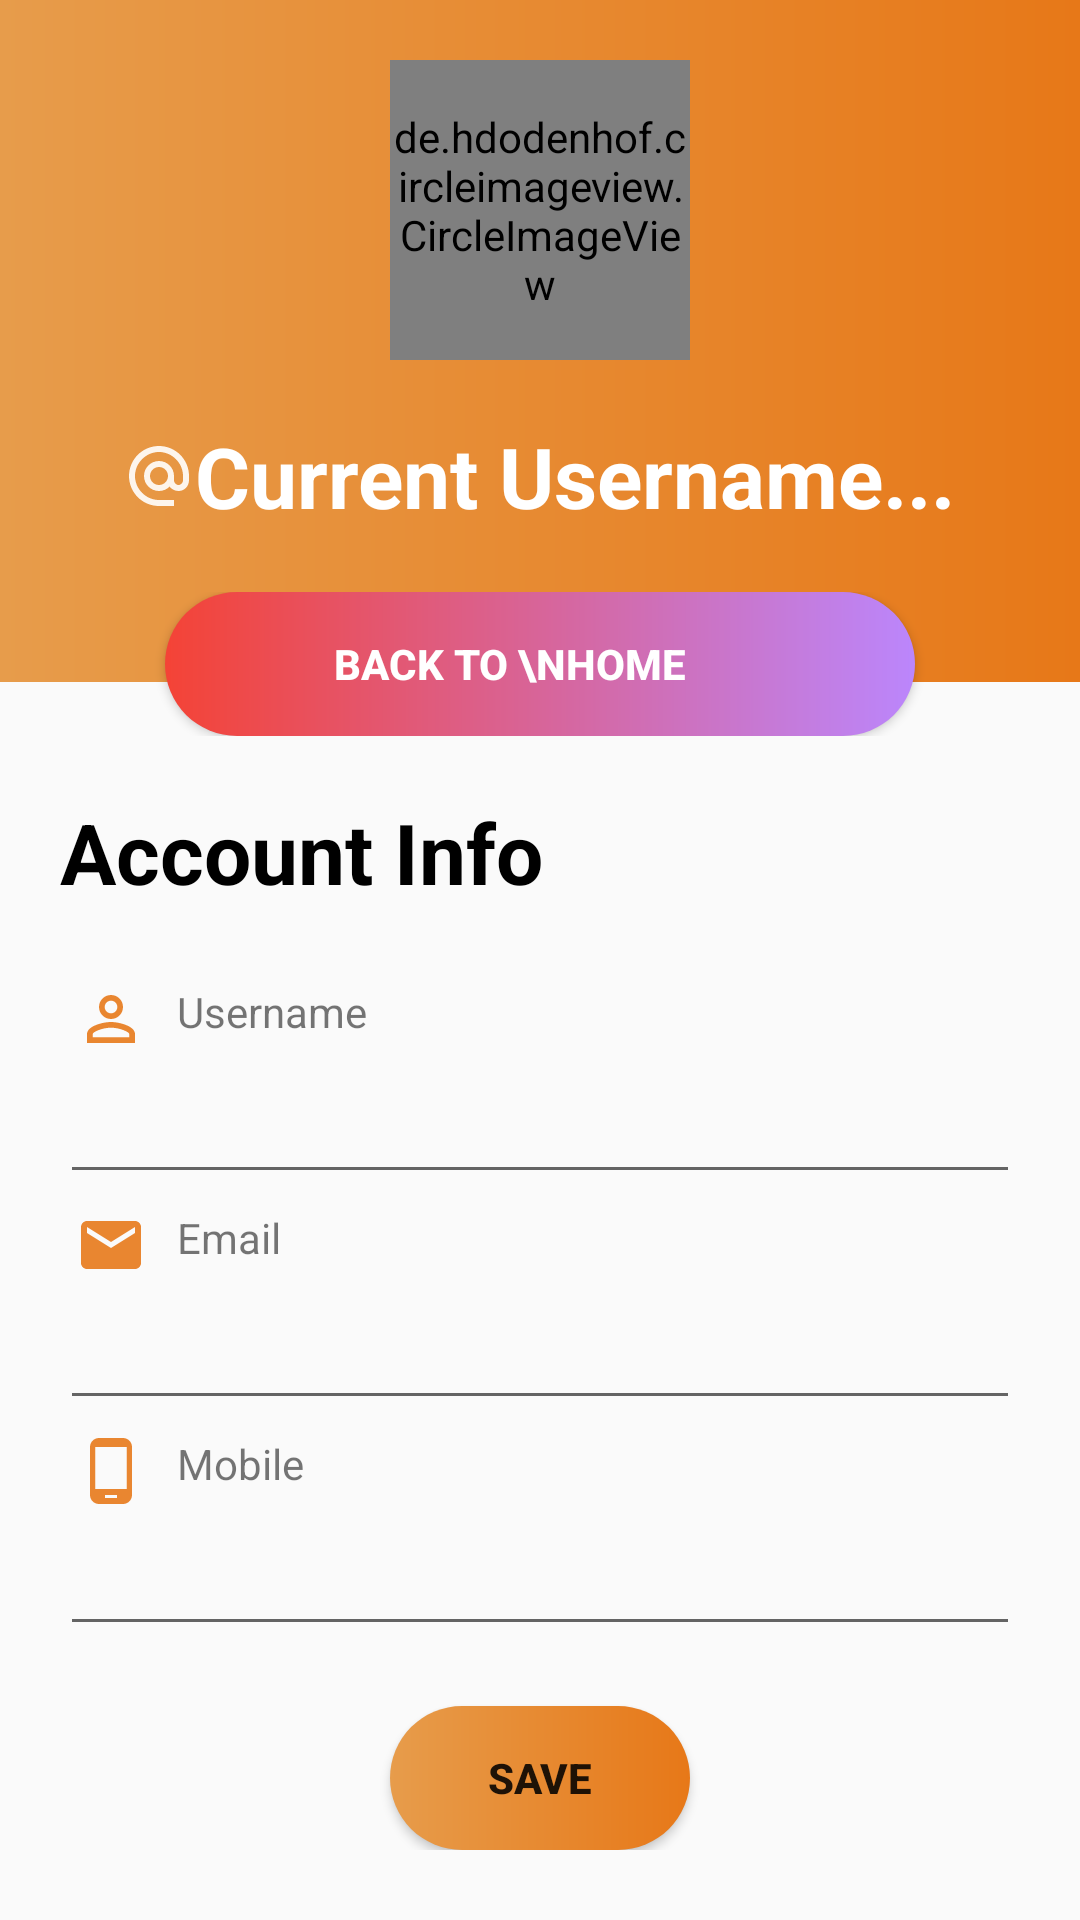

Here is an Android app screen rendered from its layout file. Give the layout XML and the strings, colors and styles it references.
<!-- AndroidManifest.xml: application theme MyAppTheme -->
<!-- res/layout/activity_profile_settings.xml -->
<?xml version="1.0" encoding="utf-8"?>
<ScrollView xmlns:android="http://schemas.android.com/apk/res/android"
    xmlns:app="http://schemas.android.com/apk/res-auto"
    android:layout_width="match_parent"
    android:layout_height="match_parent">

    <LinearLayout
        android:layout_width="match_parent"
        android:layout_height="wrap_content"
        android:orientation="vertical" >

        <LinearLayout
            android:layout_width="match_parent"
            android:layout_height="wrap_content"
            android:gravity="center_horizontal"
            android:orientation="vertical"
            android:background="@drawable/background_rec">
            <de.hdodenhof.circleimageview.CircleImageView
                android:id="@+id/profilePhoto"
                android:layout_width="100dp"
                android:layout_height="100dp"
                android:layout_margin="20dp"
                android:clickable="true"
                android:focusable="true"
                android:src="@drawable/pikachu" />
            <TextView
                android:id="@+id/usernameDisplay"
                android:layout_width="wrap_content"
                android:layout_height="wrap_content"
                android:text="Current Username..."
                android:textStyle="bold"
                android:textSize="28sp"
                android:textColor="@color/white"
                android:layout_marginBottom="20dp"
                app:drawableStartCompat="@drawable/at_symbol_white" />

        </LinearLayout>

        <RelativeLayout
            android:layout_width="match_parent"
            android:layout_height="wrap_content"
            android:gravity="center"
            android:layout_gravity="bottom">

            <View
                android:layout_width="match_parent"
                android:layout_height="30dp"
                android:layout_alignParentTop="true"
                android:background="@drawable/background_rec" />

            <Button
                android:id="@+id/profileBackButton"
                android:layout_width="wrap_content"
                android:layout_height="wrap_content"
                android:layout_alignParentTop="true"
                android:layout_centerHorizontal="true"
                android:background="@drawable/backbutton"
                android:minWidth="250dp"
                android:paddingStart="30dp"
                android:paddingTop="10dp"
                android:paddingEnd="50dp"
                android:paddingBottom="10dp"
                android:text="Back to \nHome"
                android:textAlignment="center"
                android:textColor="@color/white"
                android:textStyle="bold"
                app:drawableLeftCompat="@drawable/ic_baseline_arrow_back_24" />

        </RelativeLayout>
        <LinearLayout
            android:layout_width="match_parent"
            android:layout_height="match_parent"
            android:layout_margin="20dp"
            android:orientation="vertical">
            <TextView
                android:layout_width="wrap_content"
                android:layout_height="wrap_content"
                android:textSize="28sp"
                android:textColor="@color/black"
                android:textStyle="bold"
                android:layout_marginBottom="20dp"
                android:text="Account Info"/>
            <TextView
                android:id="@+id/nameFieldTitle"
                android:layout_width="match_parent"
                android:layout_height="wrap_content"
                android:layout_weight="0"
                android:padding="5dp"
                android:text="Username"
                android:drawablePadding="10dp"
                app:drawableStartCompat="@drawable/ic_baseline_person_outline_24" />
            <EditText
                android:id="@+id/nameField"
                android:layout_width="match_parent"
                android:layout_height="wrap_content"
                android:layout_weight="2"
                android:ems="10"
                android:inputType="textPersonName" />

            <TextView
                android:id="@+id/emailFieldTitle"
                android:layout_width="match_parent"
                android:layout_height="wrap_content"
                android:layout_weight="0"
                android:padding="5dp"
                android:text="Email"
                android:drawablePadding="10dp"
                app:drawableStartCompat="@drawable/ic_baseline_email_24" />

            <EditText
                android:id="@+id/emailField"
                android:layout_width="match_parent"
                android:layout_height="wrap_content"
                android:layout_weight="2"
                android:ems="10"
                android:inputType="textEmailAddress" />

            <TextView
                android:id="@+id/phoneFieldTitle"
                android:layout_width="match_parent"
                android:layout_height="wrap_content"
                android:layout_weight="0"
                android:padding="5dp"
                android:text="Mobile"
                android:drawablePadding="10dp"
                app:drawableStartCompat="@drawable/ic_baseline_phone_android_24" />

            <EditText
                android:id="@+id/phoneField"
                android:layout_width="match_parent"
                android:layout_height="wrap_content"
                android:layout_weight="2"
                android:ems="10"
                android:inputType="phone" />
        </LinearLayout>
        <Button
            android:id="@+id/saveButton"
            android:background="@drawable/savebutton"
            android:layout_width="wrap_content"
            android:layout_height="wrap_content"
            android:gravity="center"
            android:layout_gravity="center_horizontal"
            android:text="Save"
            android:textStyle="bold"
            android:textColor="@color/md_white_1000"/>

    </LinearLayout>
</ScrollView>
<!-- resources referenced by this layout -->
<resources>
  <color name="black">#FF000000</color>
  <color name="white">#FFFFFFFF</color>
  <!-- drawable backbutton (drawable) -->
  <?xml version="1.0" encoding="utf-8"?>
  <shape android:shape="rectangle" xmlns:android="http://schemas.android.com/apk/res/android">
      <corners android:radius="50dp"/>
      <gradient android:type="linear"
          android:startColor="#F44336"
          android:endColor="#FFBB86FC"
          android:centerX="35%"
          android:angle="0"/>
      <size android:height="20dp" android:width="100dp"/>
  </shape>
  <!-- drawable background_rec (drawable) -->
  <?xml version="1.0" encoding="utf-8"?>
  <shape android:shape="rectangle" xmlns:android="http://schemas.android.com/apk/res/android">
      <gradient android:type="linear"
          android:startColor="#E79C4B"
          android:endColor="#E77818"
          android:centerX="35%"
          android:angle="0"/>
  </shape>
  <!-- drawable ic_baseline_email_24 (drawable) -->
  <vector android:alpha="0.9" android:height="24dp" android:tint="#E77818"
      android:viewportHeight="24" android:viewportWidth="24"
      android:width="24dp" xmlns:android="http://schemas.android.com/apk/res/android">
      <path android:fillColor="@android:color/white" android:pathData="M20,4L4,4c-1.1,0 -1.99,0.9 -1.99,2L2,18c0,1.1 0.9,2 2,2h16c1.1,0 2,-0.9 2,-2L22,6c0,-1.1 -0.9,-2 -2,-2zM20,8l-8,5 -8,-5L4,6l8,5 8,-5v2z"/>
  </vector>
  <!-- drawable ic_baseline_person_outline_24 (drawable) -->
  <vector android:alpha="0.9" android:height="24dp" android:tint="#E77818"
      android:viewportHeight="24" android:viewportWidth="24"
      android:width="24dp" xmlns:android="http://schemas.android.com/apk/res/android">
      <path android:fillColor="@android:color/white" android:pathData="M12,5.9c1.16,0 2.1,0.94 2.1,2.1s-0.94,2.1 -2.1,2.1S9.9,9.16 9.9,8s0.94,-2.1 2.1,-2.1m0,9c2.97,0 6.1,1.46 6.1,2.1v1.1L5.9,18.1L5.9,17c0,-0.64 3.13,-2.1 6.1,-2.1M12,4C9.79,4 8,5.79 8,8s1.79,4 4,4 4,-1.79 4,-4 -1.79,-4 -4,-4zM12,13c-2.67,0 -8,1.34 -8,4v3h16v-3c0,-2.66 -5.33,-4 -8,-4z"/>
  </vector>
  <!-- drawable ic_baseline_phone_android_24 (drawable) -->
  <vector android:alpha="0.9" android:height="24dp" android:tint="#E77818"
      android:viewportHeight="24" android:viewportWidth="24"
      android:width="24dp" xmlns:android="http://schemas.android.com/apk/res/android">
      <path android:fillColor="@android:color/white" android:pathData="M16,1L8,1C6.34,1 5,2.34 5,4v16c0,1.66 1.34,3 3,3h8c1.66,0 3,-1.34 3,-3L19,4c0,-1.66 -1.34,-3 -3,-3zM14,21h-4v-1h4v1zM17.25,18L6.75,18L6.75,4h10.5v14z"/>
  </vector>
  <!-- drawable savebutton (drawable) -->
  <?xml version="1.0" encoding="utf-8"?>
  <shape android:shape="rectangle" xmlns:android="http://schemas.android.com/apk/res/android">
      <corners android:radius="50dp"/>
      <gradient android:type="linear"
          android:startColor="#E79C4B"
          android:endColor="#E77818"
          android:centerX="35%"
          android:angle="0"/>
      <size android:height="20dp" android:width="100dp"/>
  </shape>
  <style name="MyAppTheme" parent="AppTheme">
          <item name="android:windowContentTransitions">true</item>
          <item name="android:windowAllowEnterTransitionOverlap">true</item>
          <item name="android:windowAllowReturnTransitionOverlap">true</item>
          <item name="android:windowSharedElementEnterTransition">@android:transition/move</item>
          <item name="android:windowSharedElementExitTransition">@android:transition/move</item>
      </style>
  <style name="AppTheme" parent="Theme.AppCompat.Light.NoActionBar">
          <item name="colorPrimary">@color/primaryVariant</item>
          <item name="colorPrimaryDark">@color/primary</item>
          <item name="colorAccent">@color/secondaryVariant</item>
      </style>
  <color name="primaryVariant">#ff931a</color>
  <color name="primary">#E77818</color>
  <color name="secondaryVariant">#E79C4B</color>
</resources>
